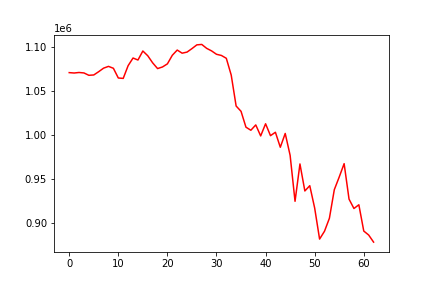

The data file committed next to this chart (first rows):
, date, assets
0, 0, 1071187
1, 20200107, 1070747
2, 20200108, 1071338
3, 20200109, 1070818
4, 20200110, 1068142
5, 20200113, 1068513
6, 20200114, 1072245
7, 20200115, 1076284
8, 20200116, 1078307
9, 20200117, 1076127
10, 20200121, 1065055
11, 20200122, 1064602
12, 20200123, 1079125
13, 20200124, 1087842
14, 20200127, 1085562
15, 20200128, 1095840
16, 20200129, 1090421
17, 20200130, 1082314
18, 20200131, 1075798
19, 20200203, 1077641
20, 20200204, 1081181
21, 20200205, 1090976
22, 20200206, 1096928
23, 20200207, 1093363
24, 20200210, 1094605
25, 20200211, 1098572
26, 20200212, 1102859
27, 20200213, 1103327
28, 20200214, 1098863
29, 20200218, 1095958
30, 20200219, 1092104
31, 20200220, 1090764
32, 20200221, 1087525
33, 20200224, 1068374
34, 20200225, 1033085
35, 20200226, 1027044
36, 20200227, 1008967
37, 20200228, 1005455
38, 20200302, 1011532
39, 20200303, 998983
40, 20200304, 1012846
41, 20200305, 999275
42, 20200306, 1003160
43, 20200309, 986046
44, 20200310, 1001812
45, 20200311, 976809
46, 20200312, 924417
47, 20200313, 967020
48, 20200316, 936210
49, 20200317, 942203
50, 20200318, 916698
51, 20200319, 881331
52, 20200320, 890252
53, 20200323, 905068
54, 20200324, 937663
55, 20200325, 952123
56, 20200326, 967361
57, 20200327, 926892
58, 20200330, 916189
59, 20200331, 920461
... 3 more rows
